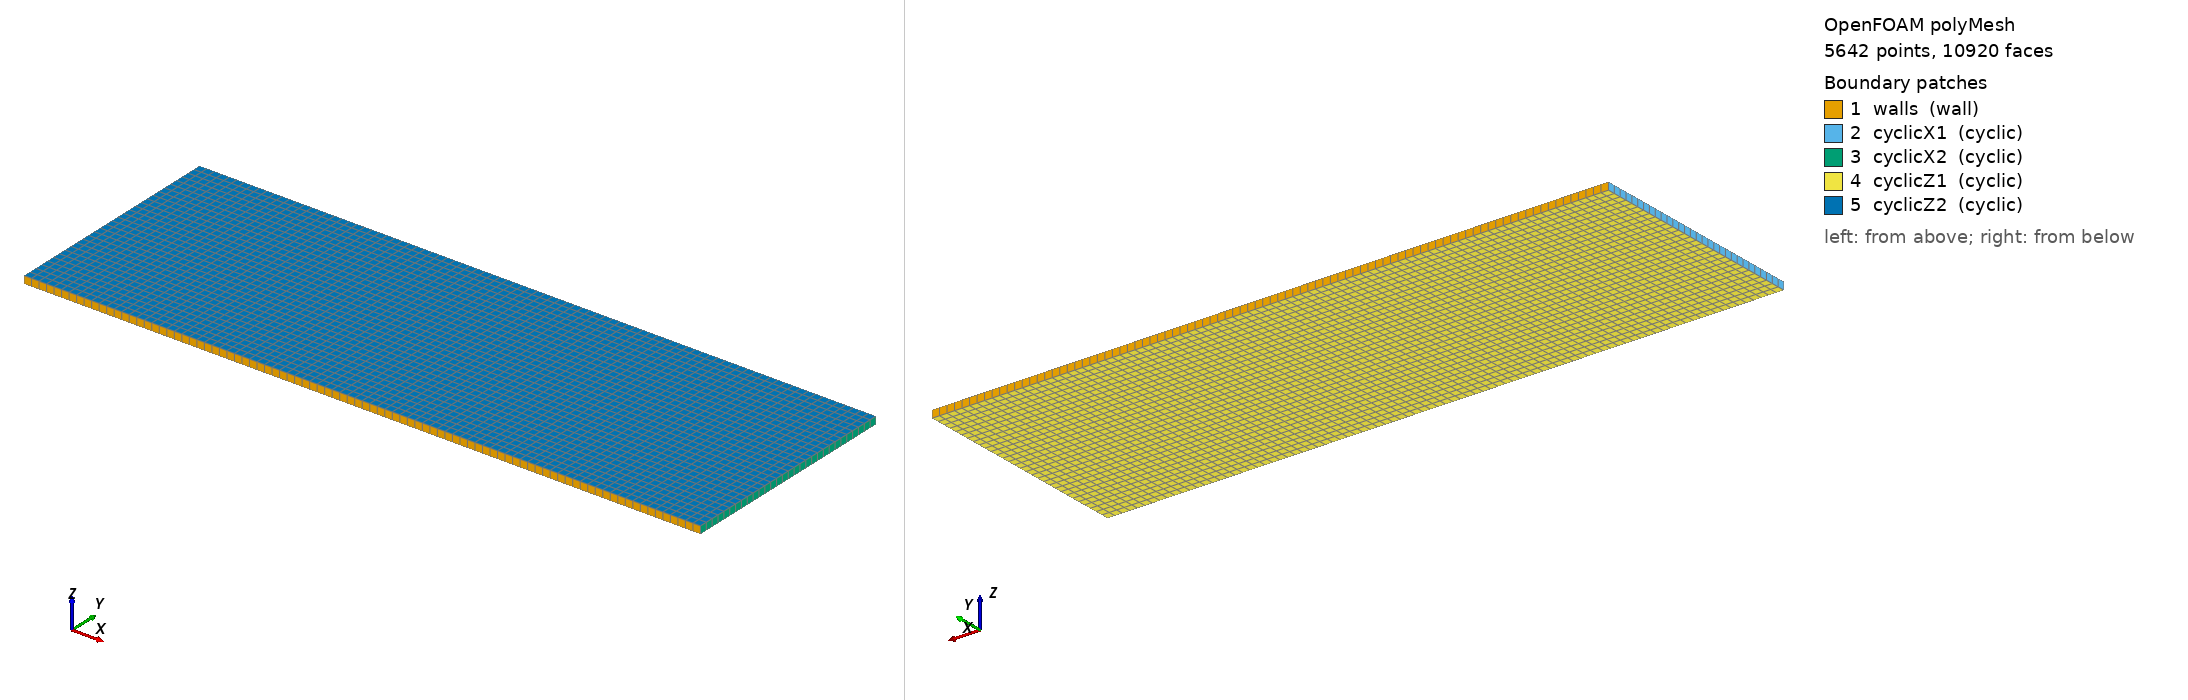

OpenFOAM case: the committed polyMesh, 5642 points, 10920 faces. Boundary patches (legend numbers): 1 walls (wall), 2 cyclicX1 (cyclic), 3 cyclicX2 (cyclic), 4 cyclicZ1 (cyclic), 5 cyclicZ2 (cyclic). Left view from above one corner, right view from below the opposite corner. Boundary conditions: 7 field file(s) under 0/; 5 of 5 drawn patches have an entry in a shipped field file.

=== constant/polyMesh/boundary ===
/*--------------------------------*- C++ -*----------------------------------*\
| =========                 |                                                 |
| \\      /  F ield         | OpenFOAM: The Open Source CFD Toolbox           |
|  \\    /   O peration     | Version:  2512                                  |
|   \\  /    A nd           | Website:  www.openfoam.com                      |
|    \\/     M anipulation  |                                                 |
\*---------------------------------------------------------------------------*/
FoamFile
{
    version     2.0;
    format      ascii;
    arch        "LSB;label=32;scalar=64";
    class       polyBoundaryMesh;
    location    "constant/polyMesh";
    object      boundary;
}
// * * * * * * * * * * * * * * * * * * * * * * * * * * * * * * * * * * * * * //

5
(
    walls
    {
        type            wall;
        inGroups        1(wall);
        nFaces          180;
        startFace       5280;
    }
    cyclicX1
    {
        type            cyclic;
        inGroups        1(cyclic);
        nFaces          30;
        startFace       5460;
        matchTolerance  0.0001;
        transform       unknown;
        neighbourPatch  cyclicX2;
    }
    cyclicX2
    {
        type            cyclic;
        inGroups        1(cyclic);
        nFaces          30;
        startFace       5490;
        matchTolerance  0.0001;
        transform       unknown;
        neighbourPatch  cyclicX1;
    }
    cyclicZ1
    {
        type            cyclic;
        inGroups        1(cyclic);
        nFaces          2700;
        startFace       5520;
        matchTolerance  0.0001;
        transform       unknown;
        neighbourPatch  cyclicZ2;
    }
    cyclicZ2
    {
        type            cyclic;
        inGroups        1(cyclic);
        nFaces          2700;
        startFace       8220;
        matchTolerance  0.0001;
        transform       unknown;
        neighbourPatch  cyclicZ1;
    }
)

// ************************************************************************* //


=== system/blockMeshDict ===
FoamFile
{
    version     2.0;
    format      ascii;
    class       dictionary;
    object      blockMeshDict;
}
// Periodic hills placeholder mesh (flat walls; hill profile via
// openfoam/meshing/hill_geometry.py in S1 refinement).
// Streamwise (x) and spanwise (z) boundaries are cyclic PAIRS:
// each patch names the other as neighbourPatch. Wall patches are y faces.
convertToMeters 1;
vertices
(
    (0 0 0) (9 0 0) (9 3.036 0) (0 3.036 0)
    (0 0 0.1) (9 0 0.1) (9 3.036 0.1) (0 3.036 0.1)
);
blocks
(
    hex (0 1 2 3 4 5 6 7) (90 30 1) simpleGrading (1 1 1)
);
boundary
(
    walls
    {
        type wall;
        faces ((0 1 5 4) (3 2 6 7));
    }
    cyclicX1
    {
        type cyclic;
        neighbourPatch cyclicX2;
        faces ((0 3 7 4));
    }
    cyclicX2
    {
        type cyclic;
        neighbourPatch cyclicX1;
        faces ((1 2 6 5));
    }
    cyclicZ1
    {
        type cyclic;
        neighbourPatch cyclicZ2;
        faces ((0 1 2 3));
    }
    cyclicZ2
    {
        type cyclic;
        neighbourPatch cyclicZ1;
        faces ((4 5 6 7));
    }
);


=== system/controlDict ===
FoamFile
{
    version     2.0;
    format      ascii;
    class       dictionary;
    object      controlDict;
}
application     simpleFoam;
startFrom       startTime;
startTime       0;
stopAt          endTime;
endTime         2000;
deltaT          1;
writeControl    timeStep;
writeInterval   500;
purgeWrite      0;
writeFormat     ascii;
runTimeModifiable true;


=== 0/PkDelta ===
FoamFile
{
    version     2.0;
    format      ascii;
    class       volScalarField;
    object      PkDelta;
}
// Mode A correction (S2.1): production correction [m^2/s^3].
// Zero field = identity vs baseline SST (test_identity, diff < 1e-6).
dimensions      [0 2 -3 0 0 0 0];
internalField   uniform 0;
boundaryField
{
    walls { type zeroGradient; }
    cyclicX1 { type cyclic; }
    cyclicX2 { type cyclic; }
    cyclicZ1 { type cyclic; }
    cyclicZ2 { type cyclic; }
}


=== 0/U ===
FoamFile
{
    version     2.0;
    format      ascii;
    class       volVectorField;
    object      U;
}
dimensions      [0 1 -1 0 0 0 0];
internalField   uniform (1 0 0);
boundaryField
{
    walls { type noSlip; }
    cyclicX1 { type cyclic; }
    cyclicX2 { type cyclic; }
    cyclicZ1 { type cyclic; }
    cyclicZ2 { type cyclic; }
}


=== 0/aDelta ===
FoamFile
{
    version     2.0;
    format      ascii;
    class       volSymmTensorField;
    object      aDelta;
}
// Mode A correction (S2.1): dimensionless anisotropy correction.
// Zero field = identity vs baseline SST (test_identity, diff < 1e-6).
dimensions      [0 0 0 0 0 0 0];
internalField   uniform (0 0 0 0 0 0);
boundaryField
{
    walls { type zeroGradient; }
    cyclicX1 { type cyclic; }
    cyclicX2 { type cyclic; }
    cyclicZ1 { type cyclic; }
    cyclicZ2 { type cyclic; }
}


=== 0/k ===
FoamFile
{
    version     2.0;
    format      ascii;
    class       volScalarField;
    object      k;
}
dimensions      [0 2 -2 0 0 0 0];
internalField   uniform 0.01;
boundaryField
{
    walls { type kqRWallFunction; value uniform 0.01; }
    cyclicX1 { type cyclic; }
    cyclicX2 { type cyclic; }
    cyclicZ1 { type cyclic; }
    cyclicZ2 { type cyclic; }
}


=== 0/nut ===
FoamFile
{
    version     2.0;
    format      ascii;
    class       volScalarField;
    object      nut;
}
dimensions      [0 2 -1 0 0 0 0];
internalField   uniform 0;
boundaryField
{
    walls { type nutkWallFunction; value uniform 0; }
    cyclicX1 { type cyclic; }
    cyclicX2 { type cyclic; }
    frontAndBack { type empty; }
}


=== 0/omega ===
FoamFile
{
    version     2.0;
    format      ascii;
    class       volScalarField;
    object      omega;
}
dimensions      [0 0 -1 0 0 0 0];
internalField   uniform 10;
boundaryField
{
    walls { type omegaWallFunction; value uniform 10; }
    cyclicX1 { type cyclic; }
    cyclicX2 { type cyclic; }
    cyclicZ1 { type cyclic; }
    cyclicZ2 { type cyclic; }
}


=== 0/p ===
FoamFile
{
    version     2.0;
    format      ascii;
    class       volScalarField;
    object      p;
}
dimensions      [0 2 -2 0 0 0 0];
internalField   uniform 0;
boundaryField
{
    walls { type zeroGradient; }
    cyclicX1 { type cyclic; }
    cyclicX2 { type cyclic; }
    cyclicZ1 { type cyclic; }
    cyclicZ2 { type cyclic; }
}


Also in the case, not shown: constant/polyMesh/faces (numeric list); constant/polyMesh/neighbour (numeric list); constant/polyMesh/owner (numeric list); constant/polyMesh/points (numeric list).
